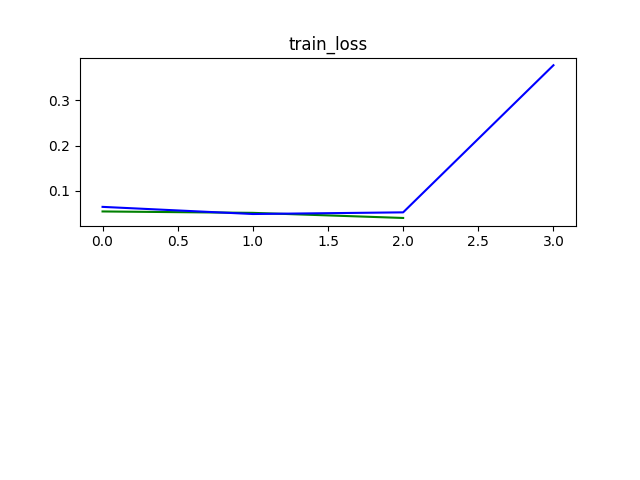

Values plotted in this chart, from the file beside it:
epoch, train_loss, val_loss
0, 0.06419, 0.05405
1, 0.04838, 0.05095
2, 0.05205, 0.03963
3, 0.3778, 
